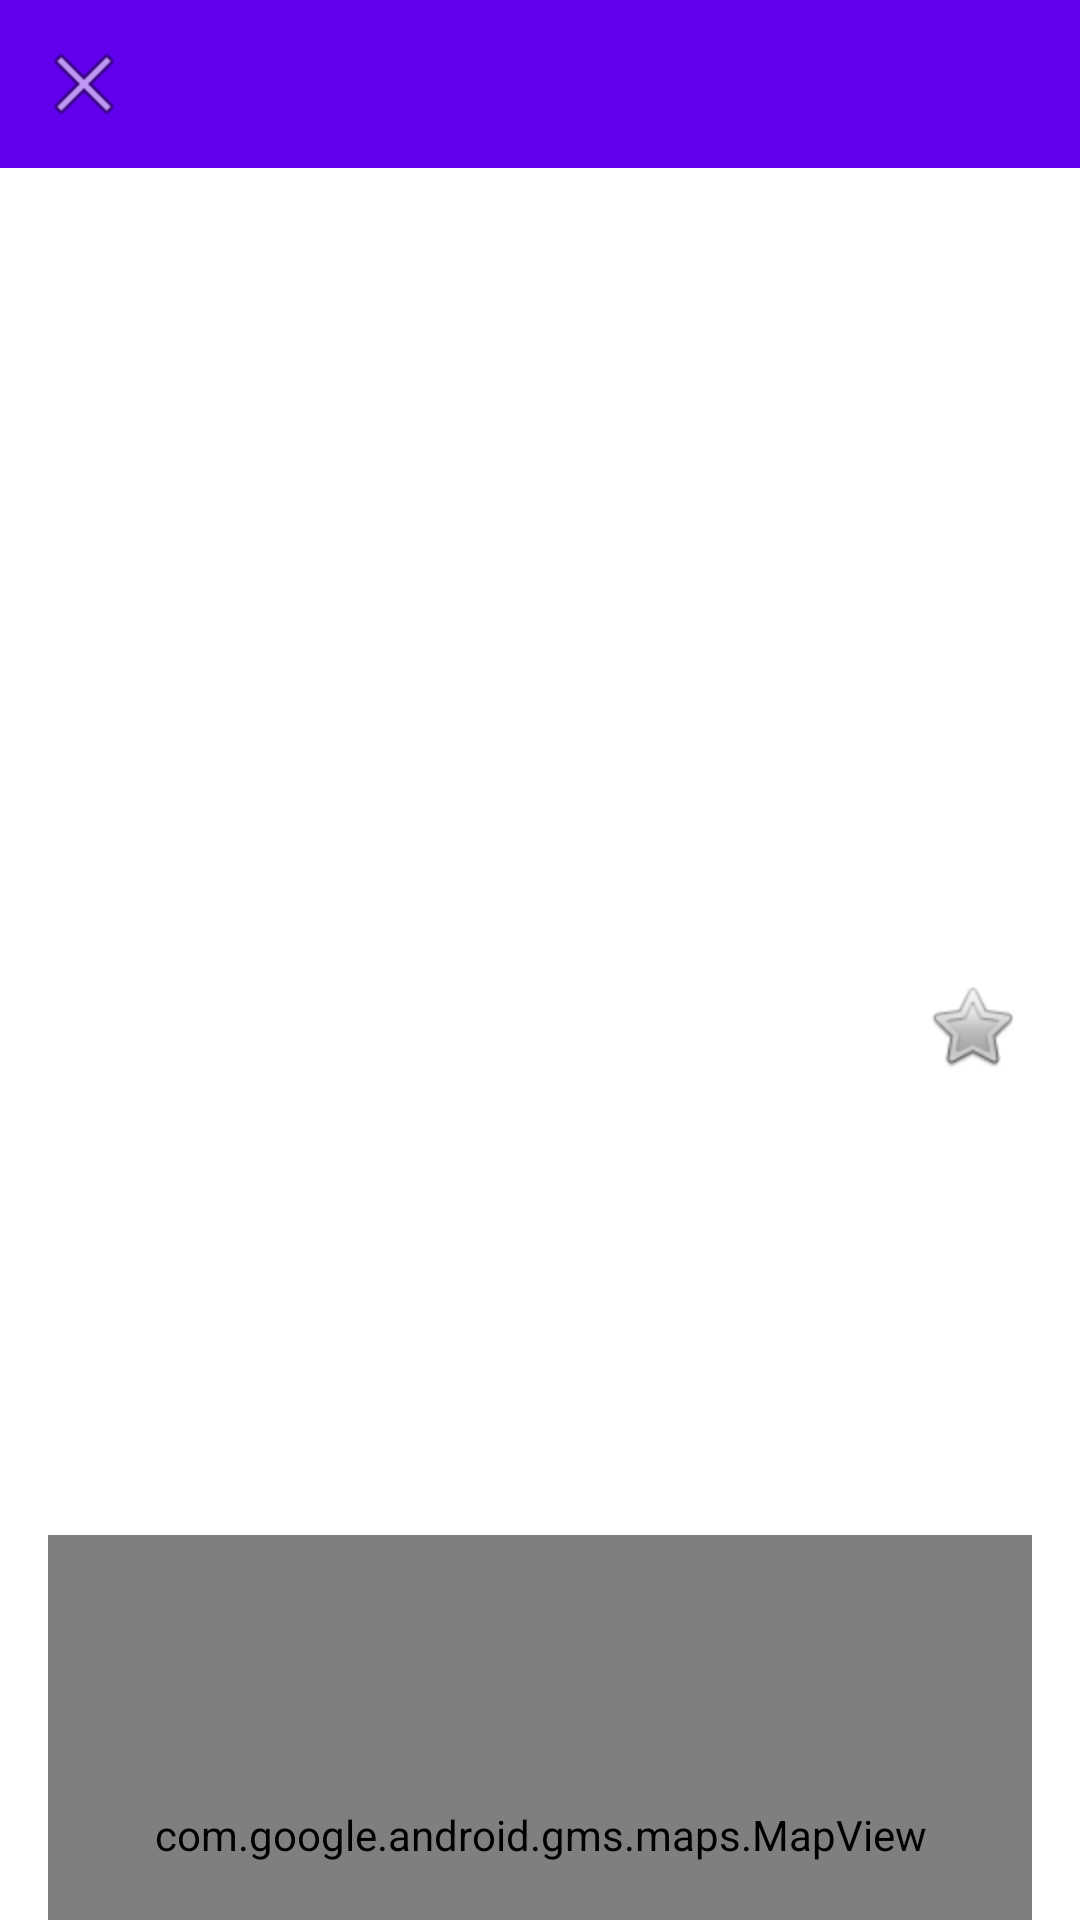

This screen was rendered from an Android layout file. Write that file and the resources it references.
<!-- AndroidManifest.xml: application theme Theme.MaterialComponents.DayNight.NoActionBar -->
<!-- res/layout/activity_place_detail.xml -->
<?xml version="1.0" encoding="utf-8"?>
<androidx.coordinatorlayout.widget.CoordinatorLayout
    xmlns:android="http://schemas.android.com/apk/res/android"
    xmlns:app="http://schemas.android.com/apk/res-auto"
    android:layout_width="match_parent"
    android:layout_height="match_parent">

    <androidx.core.widget.NestedScrollView
        android:layout_width="match_parent"
        android:layout_height="match_parent">

        <LinearLayout
            android:layout_width="match_parent"
            android:layout_height="wrap_content"
            android:orientation="vertical">

            <androidx.appcompat.widget.Toolbar
                android:id="@+id/detailToolbar"
                android:layout_width="match_parent"
                android:layout_height="?attr/actionBarSize"
                android:background="?attr/colorPrimary"
                app:navigationIcon="@android:drawable/ic_menu_close_clear_cancel"
                app:titleTextColor="#FFFFFF" />

            <ImageView
                android:id="@+id/ivDetailImage"
                android:layout_width="match_parent"
                android:layout_height="250dp"
                android:scaleType="centerCrop"
                android:contentDescription="@string/app_name" />

            <LinearLayout
                android:layout_width="match_parent"
                android:layout_height="wrap_content"
                android:orientation="vertical"
                android:padding="16dp">

                <LinearLayout
                    android:layout_width="match_parent"
                    android:layout_height="wrap_content"
                    android:orientation="horizontal"
                    android:gravity="center_vertical">

                    <TextView
                        android:id="@+id/tvDetailName"
                        android:layout_width="0dp"
                        android:layout_height="wrap_content"
                        android:layout_weight="1"
                        android:textSize="24sp"
                        android:textStyle="bold" />

                    <ImageButton
                        android:id="@+id/btnFavorite"
                        android:layout_width="40dp"
                        android:layout_height="40dp"
                        android:background="@android:color/transparent"
                        android:src="@android:drawable/btn_star_big_off"
                        android:contentDescription="@string/desc_favorite" />
                </LinearLayout>

                <TextView
                    android:id="@+id/tvDetailCategory"
                    android:layout_width="wrap_content"
                    android:layout_height="wrap_content"
                    android:textColor="#666666"
                    android:layout_marginTop="4dp" />

                <TextView
                    android:id="@+id/tvDetailRating"
                    android:layout_width="wrap_content"
                    android:layout_height="wrap_content"
                    android:textColor="#FFA000"
                    android:layout_marginTop="4dp" />

                <TextView
                    android:id="@+id/tvDetailFoodType"
                    android:layout_width="wrap_content"
                    android:layout_height="wrap_content"
                    android:textColor="#2E7D32"
                    android:textStyle="bold"
                    android:layout_marginTop="4dp"
                    android:visibility="gone" />

                <TextView
                    android:id="@+id/tvDetailDescription"
                    android:layout_width="match_parent"
                    android:layout_height="wrap_content"
                    android:layout_marginTop="12dp"
                    android:textSize="16sp" />

                <TextView
                    android:id="@+id/tvDetailTimings"
                    android:layout_width="match_parent"
                    android:layout_height="wrap_content"
                    android:layout_marginTop="12dp" />

                <TextView
                    android:id="@+id/tvDetailFee"
                    android:layout_width="match_parent"
                    android:layout_height="wrap_content"
                    android:layout_marginTop="4dp" />

                <com.google.android.gms.maps.MapView
                    android:id="@+id/mapView"
                    android:layout_width="match_parent"
                    android:layout_height="200dp"
                    android:layout_marginTop="16dp" />

                <LinearLayout
                    android:layout_width="match_parent"
                    android:layout_height="wrap_content"
                    android:layout_marginTop="8dp"
                    android:orientation="horizontal">

                    <Button
                        android:id="@+id/btnOpenMap"
                        android:layout_width="0dp"
                        android:layout_height="wrap_content"
                        android:layout_weight="1"
                        android:text="View on Map" />

                    <Button
                        android:id="@+id/btnDirections"
                        android:layout_width="0dp"
                        android:layout_height="wrap_content"
                        android:layout_marginStart="8dp"
                        android:layout_weight="1"
                        android:text="Directions" />

                </LinearLayout>

            </LinearLayout>
        </LinearLayout>
    </androidx.core.widget.NestedScrollView>
</androidx.coordinatorlayout.widget.CoordinatorLayout>
<!-- resources referenced by this layout -->
<resources>
  <string name="app_name">Tour Guide App</string>
  <string name="desc_favorite">Toggle Favorite</string>
</resources>
